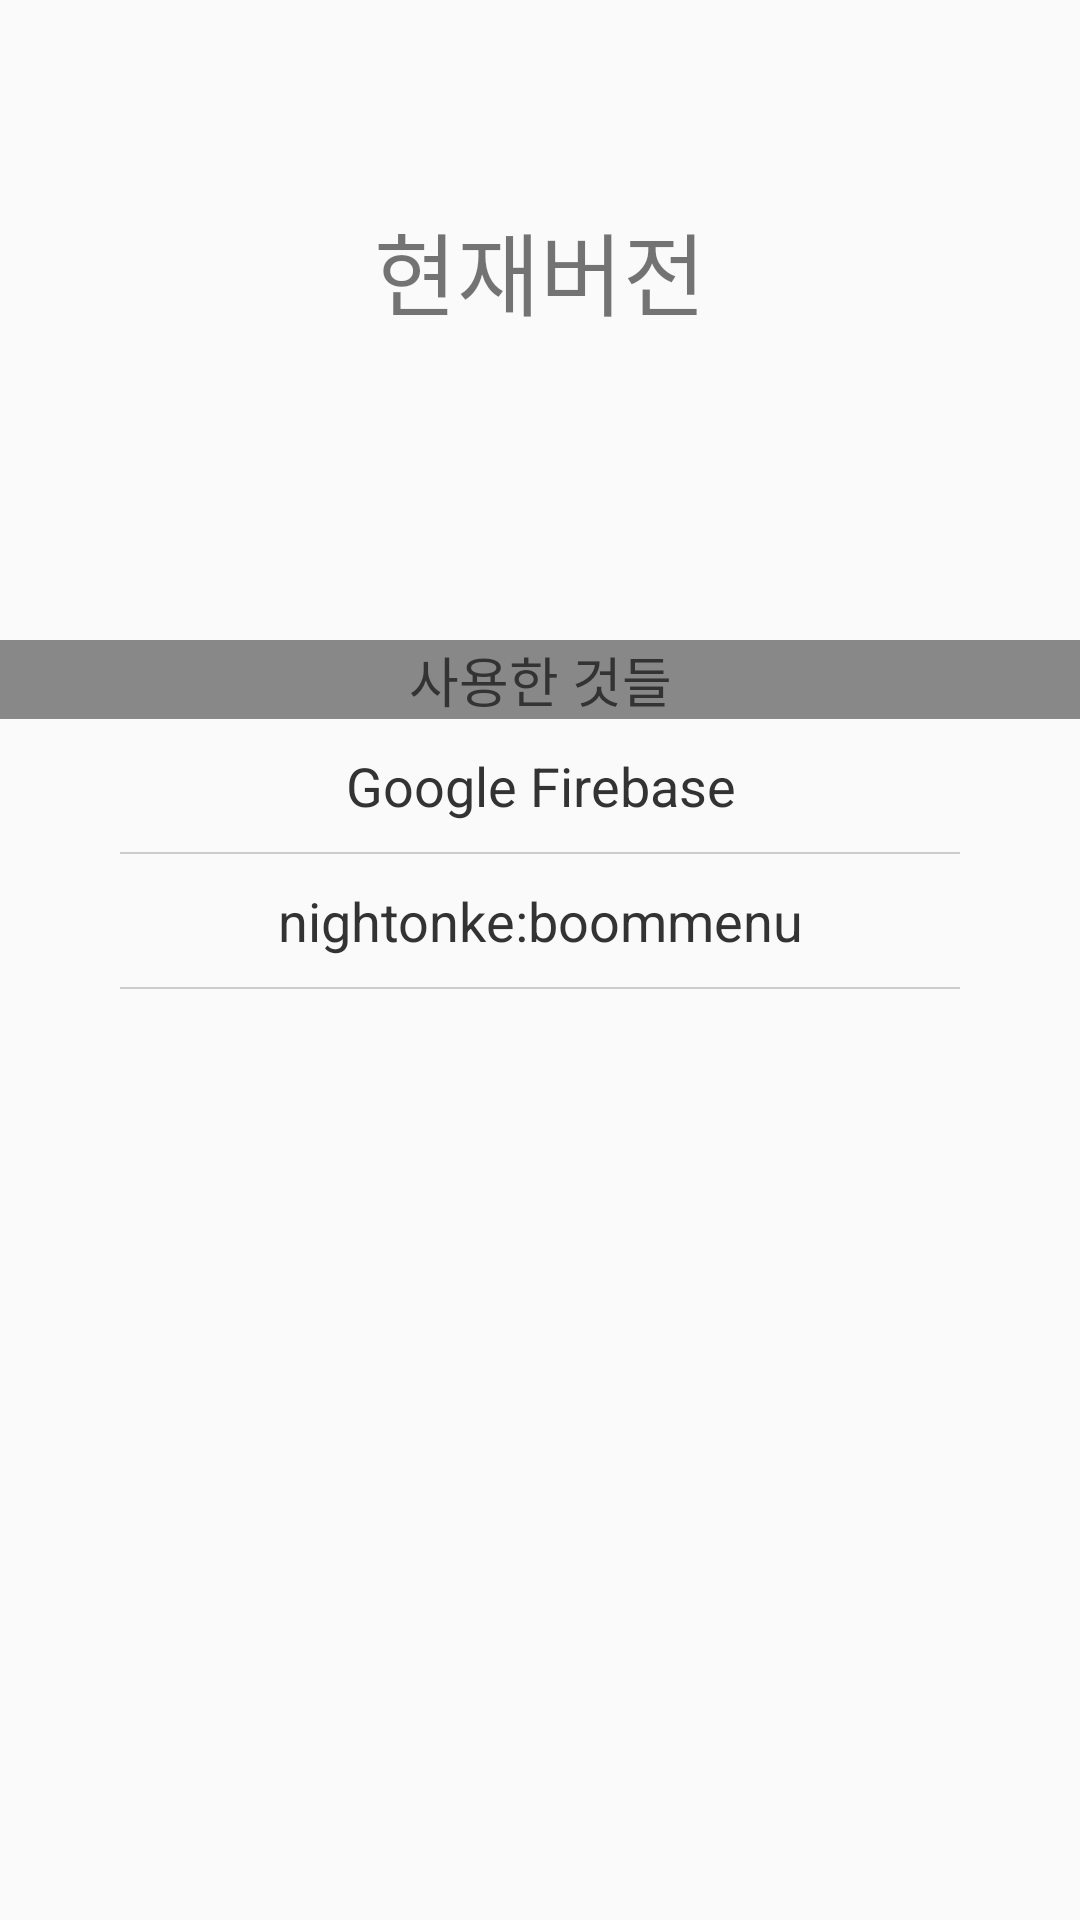

Android layout source for this screen:
<!-- AndroidManifest.xml: application theme AppTheme -->
<!-- res/layout/info_layout.xml -->
<?xml version="1.0" encoding="utf-8"?>
<LinearLayout
    xmlns:android="http://schemas.android.com/apk/res/android"
    android:layout_width="match_parent"
    android:layout_height="match_parent"
    android:orientation="vertical">

    <LinearLayout
        android:layout_width="match_parent"
        android:layout_height="match_parent"
        android:orientation="vertical"
        android:gravity="center"
        android:layout_weight="2">

        <TextView
            android:layout_width="match_parent"
            android:layout_height="wrap_content"
            android:text="현재버전"
            android:gravity="center"
            android:textSize="30sp" />

        <TextView
            android:id="@+id/Version"
            android:layout_width="match_parent"
            android:layout_height="wrap_content"
            android:gravity="center"
            android:textSize="25sp" />

    </LinearLayout>
    <ScrollView
        android:layout_width="match_parent"
        android:layout_height="match_parent"
        android:layout_weight="1">

        <LinearLayout
            android:layout_width="match_parent"
            android:layout_height="wrap_content"
            android:orientation="vertical">

            <TextView
                android:layout_width="match_parent"
                android:layout_height="wrap_content"
                android:text="사용한 것들"
                android:textColor="#333"
                android:textSize="18sp"
                android:textAlignment="center"
                android:background="#888"/>

            <TextView
                android:layout_marginTop="10dp"
                android:layout_width="match_parent"
                android:layout_height="wrap_content"
                android:text="Google Firebase"
                android:textColor="#333"
                android:textSize="18sp"
                android:textAlignment="center"/>

            <LinearLayout
                android:layout_width="match_parent"
                android:layout_height="0.5dp"
                android:background="#ccc"
                android:layout_marginTop="10dp"
                android:layout_marginRight="40dp"
                android:layout_marginLeft="40dp"/>

            <TextView
                android:layout_marginTop="10dp"
                android:layout_width="match_parent"
                android:layout_height="wrap_content"
                android:text="nightonke:boommenu"
                android:textColor="#333"
                android:textSize="18sp"
                android:textAlignment="center"/>

            <LinearLayout
                android:layout_width="match_parent"
                android:layout_height="0.5dp"
                android:background="#ccc"
                android:layout_marginTop="10dp"
                android:layout_marginRight="40dp"
                android:layout_marginLeft="40dp"/>

        </LinearLayout>

    </ScrollView>

</LinearLayout>
<!-- resources referenced by this layout -->
<resources>
  <style name="AppTheme" parent="Theme.AppCompat.Light.DarkActionBar">
          
          <item name="colorPrimary">@color/colorPrimary</item>
          <item name="colorPrimaryDark">@color/colorPrimaryDark</item>
          <item name="colorAccent">@color/colorAccent</item>
      </style>
  <color name="colorPrimary">#3F51B5</color>
  <color name="colorPrimaryDark">#303F9F</color>
  <color name="colorAccent">#FF4081</color>
</resources>
